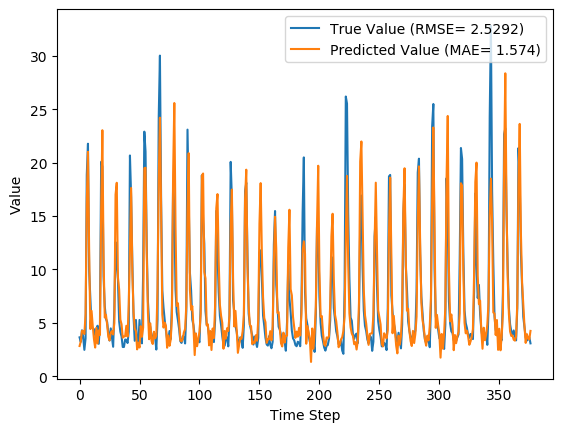

The file beside this chart, header and first rows:
y_true, y_pred, y_true_scaled, y_pred_scaled
3.63, 2.821, 0.09071, 0.06476
3.21, 3.243, 0.07724, 0.07831
4.29, 4.244, 0.1119, 0.1104
3.67, 4.21, 0.09199, 0.1093
2.46, 3.946, 0.05321, 0.1008
3.54, 5.801, 0.08782, 0.1603
18.82, 16.29, 0.5776, 0.4963
21.76, 21, 0.6718, 0.6475
9.83, 11.63, 0.2894, 0.3472
7.16, 4.407, 0.2038, 0.1156
4.67, 6.109, 0.124, 0.1702
4.44, 4.661, 0.1167, 0.1237
4.4, 3.46, 0.1154, 0.08525
3.83, 2.675, 0.09712, 0.0601
4.42, 4.519, 0.116, 0.1192
4.72, 3.053, 0.1256, 0.07222
3.03, 4.287, 0.07147, 0.1118
4.87, 3.855, 0.1304, 0.09793
20.07, 15.5, 0.6176, 0.4711
19.62, 23.02, 0.6032, 0.7123
9.33, 11.12, 0.2734, 0.3309
6.56, 5.488, 0.1846, 0.1502
5.37, 5.749, 0.1465, 0.1586
5.07, 4.806, 0.1369, 0.1284
4.02, 3.671, 0.1032, 0.09202
3.34, 3.341, 0.08141, 0.08146
4.47, 4.07, 0.1176, 0.1048
3.61, 4.216, 0.09006, 0.1095
2.75, 3.897, 0.0625, 0.09926
6.28, 4.977, 0.1756, 0.1339
12.55, 17, 0.3766, 0.5194
10.44, 18.1, 0.309, 0.5546
9.01, 9.257, 0.2631, 0.271
5.12, 8.112, 0.1385, 0.2344
4.16, 5.295, 0.1077, 0.1441
3.72, 4.855, 0.09359, 0.13
2.73, 3.599, 0.06186, 0.0897
2.73, 3.702, 0.06186, 0.09301
3.43, 3.736, 0.08429, 0.09411
3.4, 4.715, 0.08333, 0.1255
3.1, 3.701, 0.07372, 0.09298
4.17, 6.711, 0.108, 0.1895
20.66, 11.78, 0.6365, 0.352
16.78, 17.62, 0.5122, 0.539
10.67, 9.798, 0.3163, 0.2884
5.59, 5.972, 0.1535, 0.1658
3.31, 4.474, 0.08045, 0.1177
5.26, 4.204, 0.1429, 0.1091
3.05, 2.506, 0.07212, 0.05468
3.04, 3.133, 0.07179, 0.07479
5.26, 2.681, 0.1429, 0.06028
3.41, 4.677, 0.08365, 0.1243
3.07, 3.69, 0.07276, 0.09264
9.62, 4.546, 0.2827, 0.1201
22.89, 19.47, 0.708, 0.5984
21.04, 19.51, 0.6487, 0.5997
12.14, 11.51, 0.3635, 0.3433
7.0, 5.976, 0.1987, 0.1659
5.08, 3.456, 0.1372, 0.08514
4.58, 4.936, 0.1212, 0.1326
... 317 more rows
